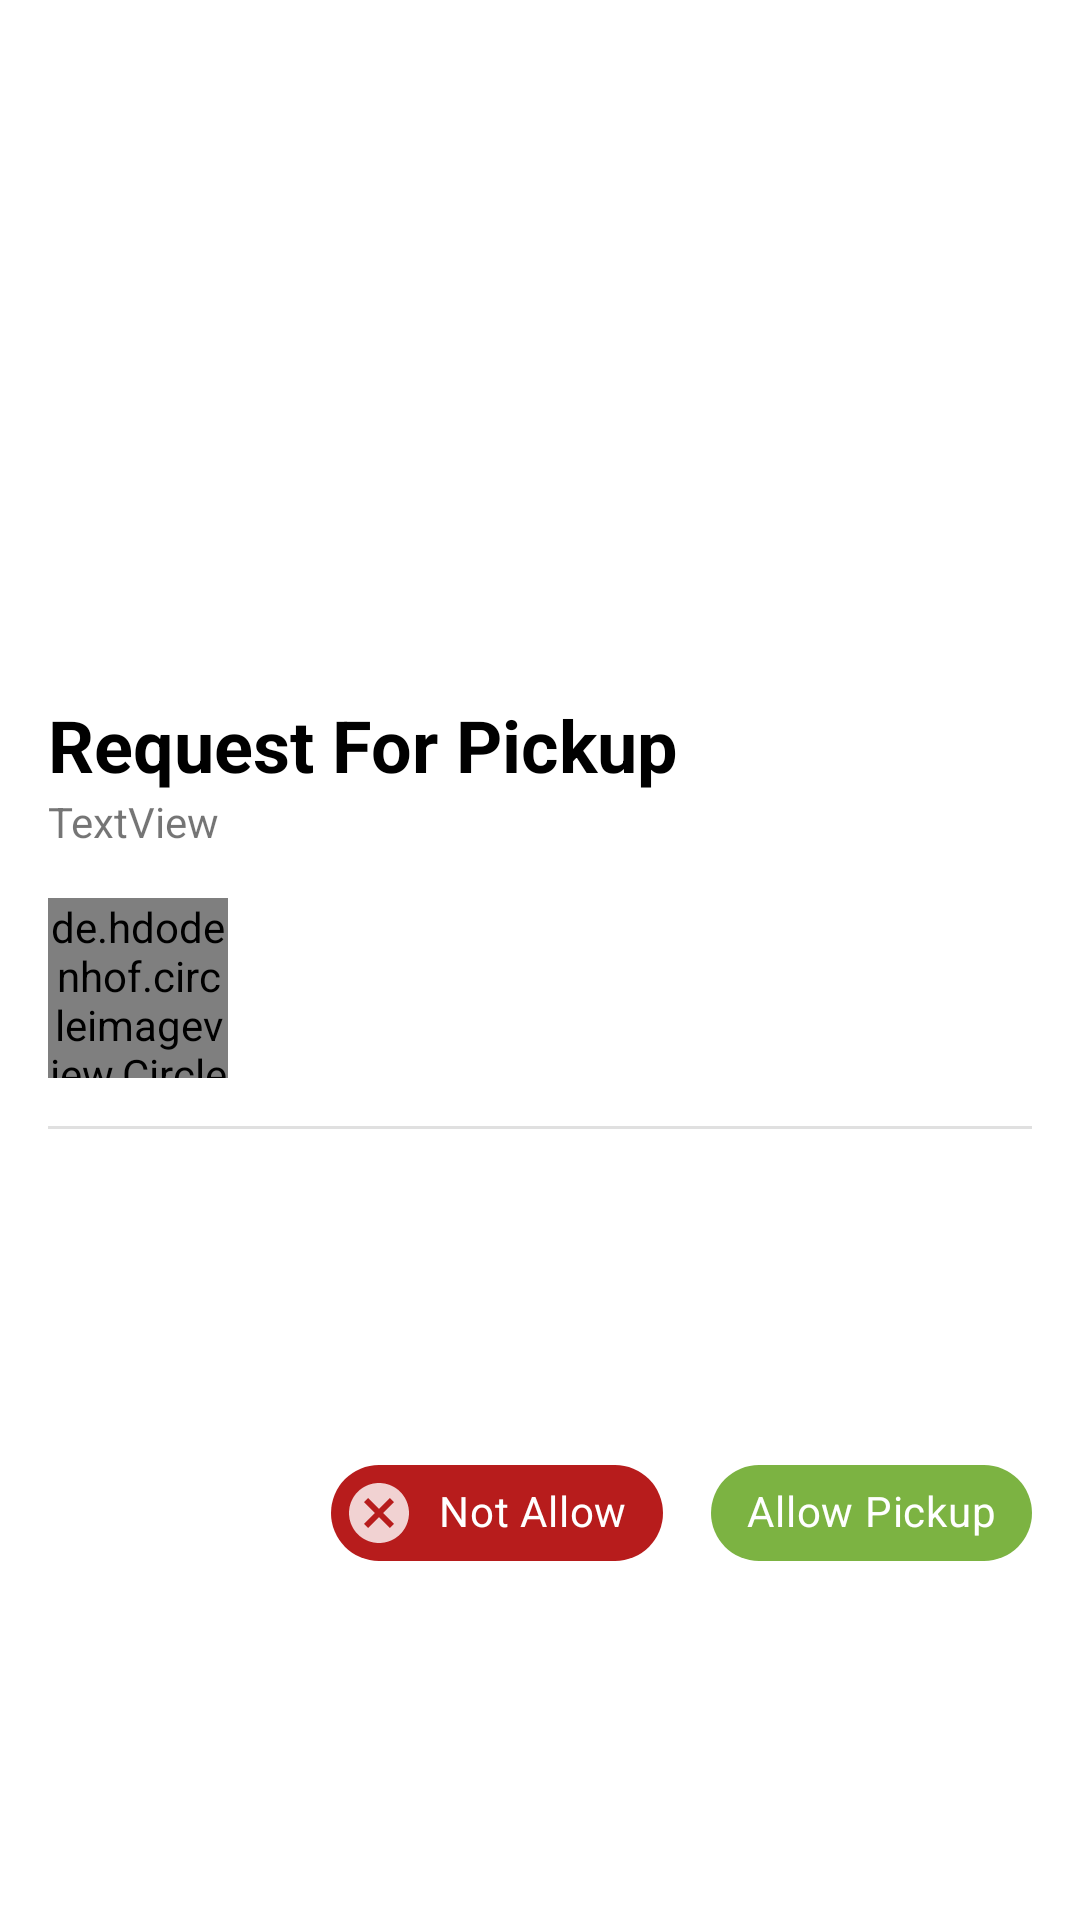

Layout XML and referenced resources for this Android screen:
<!-- AndroidManifest.xml: application theme AppTheme -->
<!-- res/layout/dialog_confirm_request.xml -->
<?xml version="1.0" encoding="utf-8"?>
<androidx.constraintlayout.widget.ConstraintLayout xmlns:android="http://schemas.android.com/apk/res/android"
        xmlns:app="http://schemas.android.com/apk/res-auto"
        xmlns:tools="http://schemas.android.com/tools"
        android:layout_width="match_parent"
        android:layout_height="wrap_content">

    <ImageView
            android:id="@+id/requestImageView"
            android:layout_width="0dp"
            android:layout_height="200dp"
            android:layout_marginStart="16dp"
            android:layout_marginTop="16dp"
            android:layout_marginEnd="16dp"
            android:scaleType="fitCenter"
            app:layout_constraintEnd_toEndOf="parent"
            app:layout_constraintStart_toStartOf="parent"
            app:layout_constraintTop_toTopOf="parent"
            tools:srcCompat="@drawable/circular" />

    <TextView
            android:id="@+id/requestTitleTextView"
            android:layout_width="0dp"
            android:layout_height="wrap_content"
            android:layout_marginStart="16dp"
            android:layout_marginTop="16dp"
            android:layout_marginEnd="16dp"
            android:text="Request For Pickup"
            android:textAlignment="viewStart"
            android:textColor="@android:color/black"
            android:textSize="24sp"
            android:textStyle="bold"
            app:layout_constraintEnd_toEndOf="parent"
            app:layout_constraintStart_toStartOf="parent"
            app:layout_constraintTop_toBottomOf="@+id/requestImageView" />

    <TextView
            android:id="@+id/requestDetailTextView"
            android:layout_width="0dp"
            android:layout_height="wrap_content"
            android:layout_marginStart="16dp"
            android:layout_marginEnd="16dp"
            android:text="TextView"
            app:layout_constraintEnd_toEndOf="parent"
            app:layout_constraintStart_toStartOf="parent"
            app:layout_constraintTop_toBottomOf="@+id/requestTitleTextView" />

    <de.hdodenhof.circleimageview.CircleImageView
            android:id="@+id/requestStudentImageView"
            android:layout_width="60dp"
            android:layout_height="60dp"
            android:layout_marginStart="16dp"
            android:layout_marginTop="16dp"
            app:layout_constraintStart_toStartOf="parent"
            app:layout_constraintTop_toBottomOf="@+id/requestDetailTextView"
            app:srcCompat="@drawable/circular" />

    <View
            android:id="@+id/divider"
            android:layout_width="0dp"
            android:layout_height="1dp"
            android:layout_marginStart="16dp"
            android:layout_marginTop="16dp"
            android:layout_marginEnd="16dp"
            android:background="?android:attr/listDivider"
            app:layout_constraintEnd_toEndOf="parent"
            app:layout_constraintStart_toStartOf="parent"
            app:layout_constraintTop_toBottomOf="@+id/requestStudentImageView" />

        
    <com.google.android.material.chip.Chip
            android:id="@+id/chipAllow"
            style="@style/Widget.MaterialComponents.Chip.Action"
            android:layout_width="wrap_content"
            android:layout_height="wrap_content"
            android:layout_marginEnd="16dp"
            android:text="Allow Pickup"
            android:textColor="@color/whiteColor"
            app:chipBackgroundColor="@color/approveColor"
            app:chipIcon="@drawable/ic_approve"
            app:chipIconTint="@color/whiteColor"
            app:chipIconVisible="true"
            app:layout_constraintEnd_toEndOf="parent"
            app:layout_constraintTop_toTopOf="@+id/chipNotAllow" />

    <com.google.android.material.chip.Chip
            android:id="@+id/chipNotAllow"
            style="@style/Widget.MaterialComponents.Chip.Action"
            android:layout_width="wrap_content"
            android:layout_height="wrap_content"
            android:layout_marginTop="8dp"
            android:layout_marginEnd="16dp"
            android:layout_marginBottom="16dp"
            android:text="Not Allow"
            android:textColor="@color/whiteColor"
            app:chipBackgroundColor="@color/declineColor"
            app:chipIcon="@drawable/ic_decline"
            app:chipIconTint="@color/whiteColor"
            app:chipIconVisible="true"
            app:layout_constraintBottom_toBottomOf="parent"
            app:layout_constraintEnd_toStartOf="@+id/chipAllow"
            app:layout_constraintTop_toBottomOf="@+id/divider" />


</androidx.constraintlayout.widget.ConstraintLayout>
<!-- resources referenced by this layout -->
<resources>
  <color name="approveColor">#7CB342</color>
  <color name="declineColor">#B71C1C</color>
  <color name="whiteColor">#FFFFFF</color>
  <!-- drawable circular: png bitmap (drawable-xxxhdpi, 59853 bytes) -->
  <!-- drawable ic_decline (drawable-anydpi) -->
  <vector xmlns:android="http://schemas.android.com/apk/res/android"
      android:width="24dp"
      android:height="24dp"
      android:viewportWidth="24"
      android:viewportHeight="24"
      android:tint="#B71C1C"
      android:alpha="0.8">
      <path
          android:fillColor="#FF000000"
          android:pathData="M12,2C6.47,2 2,6.47 2,12s4.47,10 10,10 10,-4.47 10,-10S17.53,2 12,2zM17,15.59L15.59,17 12,13.41 8.41,17 7,15.59 10.59,12 7,8.41 8.41,7 12,10.59 15.59,7 17,8.41 13.41,12 17,15.59z"/>
  </vector>
  <style name="AppTheme" parent="Theme.MaterialComponents.Light.DarkActionBar">
          <item name="colorPrimary">#FFA000</item>
          <item name="colorPrimaryDark">#C67100</item>
          <item name="colorPrimaryVariant">#000000</item>
          <item name="colorSecondary">#6200EE</item>
          <item name="colorOnPrimary">#FFFFFF</item>
          <item name="colorError">#F44336</item>
          <item name="colorOnError">#FFFFFF</item>
          <item name="colorSurface">#FFFFFF</item>
          <item name="colorOnSurface">#212121</item>
          <item name="android:colorBackground">@color/background</item>
          <item name="colorOnBackground">#212121</item>
  
      </style>
  <color name="background">#FFFFFF</color>
</resources>
